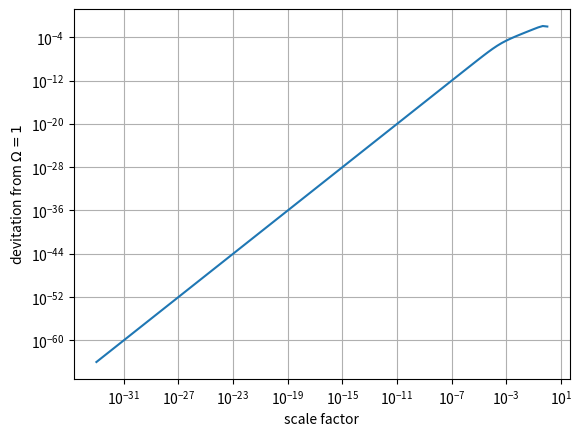

Reproduce this figure in Python.
import numpy as np
import matplotlib.pyplot as plt

def Efac(a):
    return np.sqrt(O_r/a**4 + O_m/a**3 + O_v + (1.-O_r-O_m-O_v)/a**2 )    


global O_m, O_v, O_r
O_m = 0.3; O_v=0.69; O_r = 1.e-4
a = np.logspace(-33, 0, 100) #a=1.e-32 corresponds to the Universe compressed to Planck lenght
one_m_O =  (1.-O_m-O_r-O_v)/(a*Efac(a))**2
plt.plot(a, one_m_O)
plt.xscale('log')
plt.yscale('log')
plt.grid('on')
plt.xlabel('scale factor')
plt.ylabel('devitation from $\Omega=1$')
plt.show()